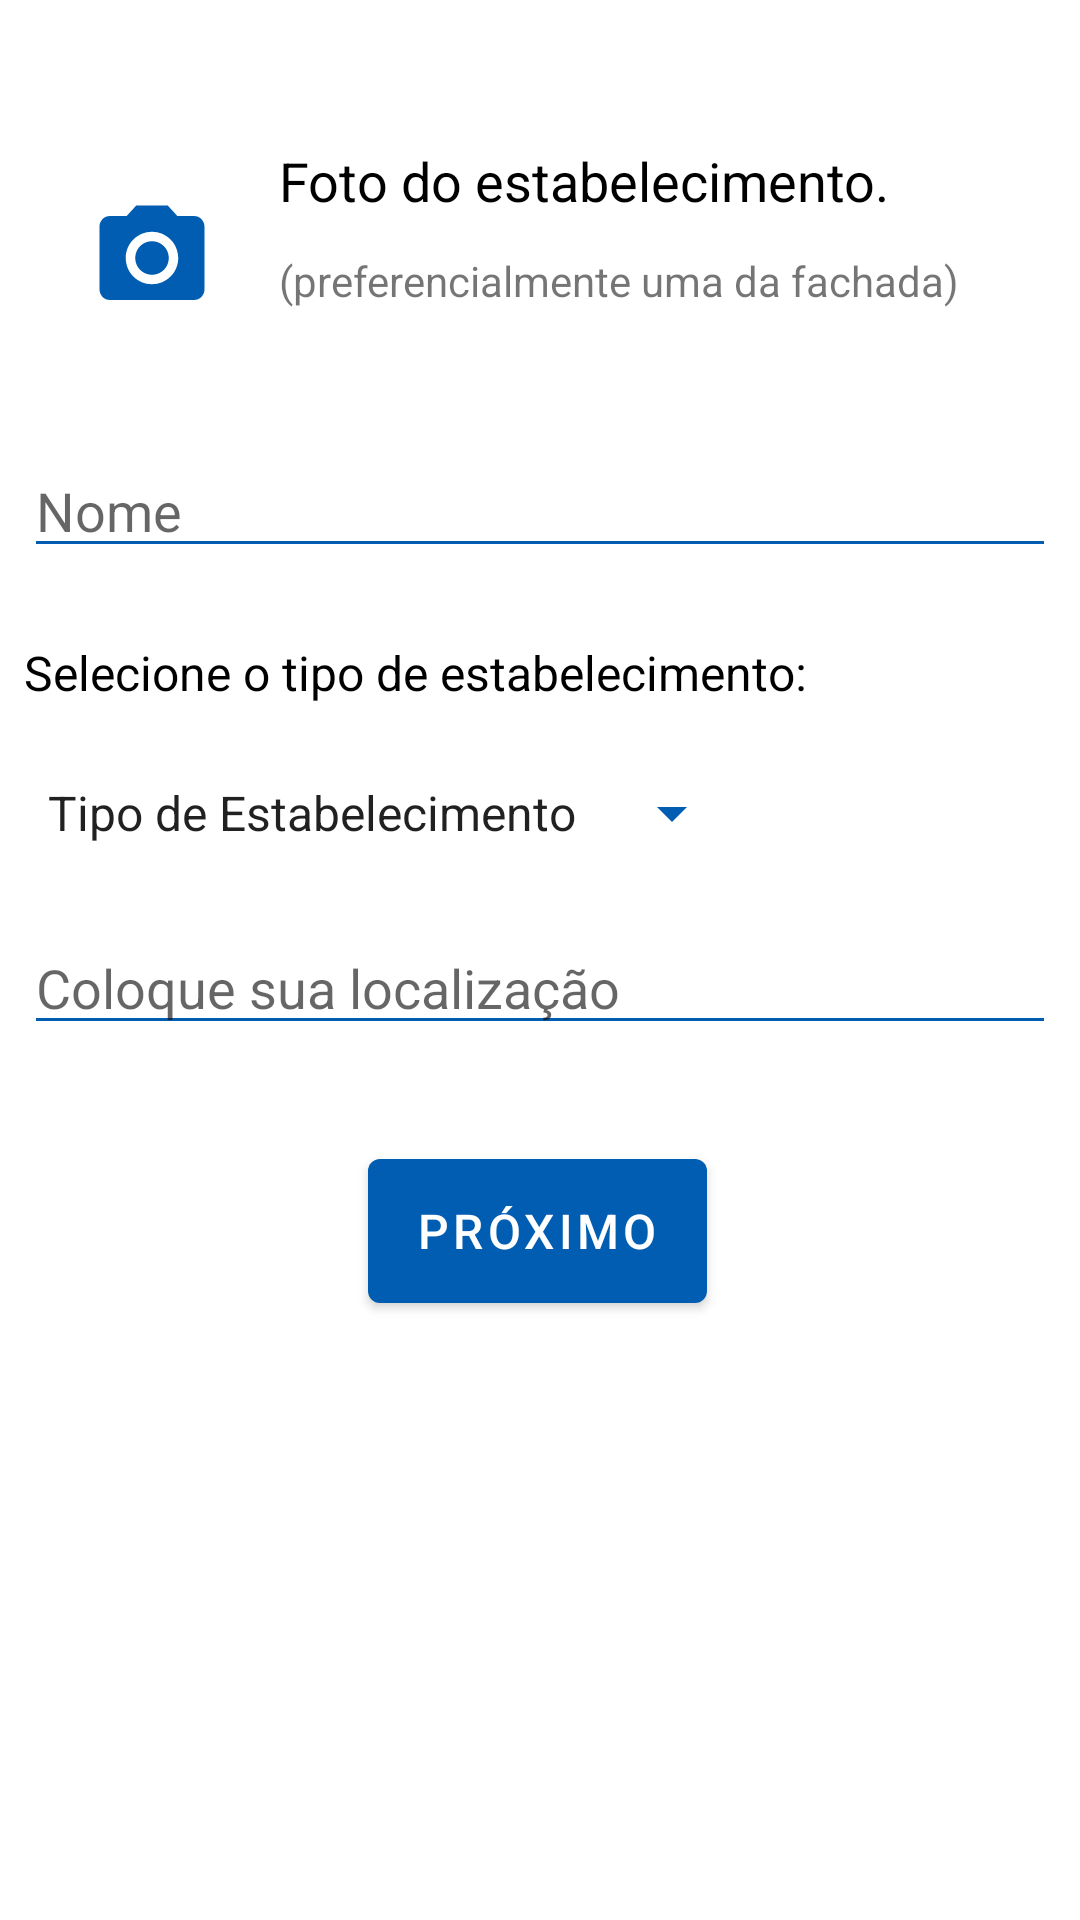

This screen was rendered from an Android layout file. Write that file and the resources it references.
<!-- AndroidManifest.xml: application theme Theme.Wheelieway -->
<!-- res/layout/fragment_cadastrar_estabelecimento.xml -->
<?xml version="1.0" encoding="utf-8"?>
<androidx.constraintlayout.widget.ConstraintLayout xmlns:android="http://schemas.android.com/apk/res/android"
    xmlns:app="http://schemas.android.com/apk/res-auto"
    xmlns:tools="http://schemas.android.com/tools"
    android:id="@+id/frameLayout"
    android:layout_width="match_parent"
    android:layout_height="match_parent"
    tools:context=".fragments.CadastrarEstabelecimentoFragment">

    <androidx.constraintlayout.widget.ConstraintLayout
        android:layout_width="0dp"
        android:layout_height="0dp"
        android:layout_marginTop="8dp"
        app:layout_constraintBottom_toBottomOf="parent"
        app:layout_constraintEnd_toEndOf="parent"
        app:layout_constraintHorizontal_bias="0.0"
        app:layout_constraintStart_toStartOf="parent"
        app:layout_constraintTop_toTopOf="parent"
        app:layout_constraintVertical_bias="0.0">

        <Button
            android:id="@+id/btnProximoCadastrarEstabelecimento"
            android:layout_width="wrap_content"
            android:layout_height="60dp"
            android:layout_marginTop="32dp"
            android:text="PRÓXIMO"
            android:textSize="16sp"
            app:layout_constraintEnd_toEndOf="parent"
            app:layout_constraintHorizontal_bias="0.496"
            app:layout_constraintStart_toStartOf="parent"
            app:layout_constraintTop_toBottomOf="@+id/etLocalizacaoCadastrarEstabelecimento" />

        <EditText
            android:id="@+id/etInserirNomeCadastrarEstabelecimento"
            android:layout_width="0dp"
            android:layout_height="wrap_content"
            android:layout_marginStart="8dp"
            android:layout_marginTop="24dp"
            android:layout_marginEnd="8dp"
            android:backgroundTint="@color/azul_3"
            android:ems="10"
            android:hint="Nome"
            android:inputType="textPersonName"
            app:layout_constraintEnd_toEndOf="parent"
            app:layout_constraintHorizontal_bias="0.0"
            app:layout_constraintStart_toStartOf="parent"
            app:layout_constraintTop_toBottomOf="@+id/constraintLayout" />

        <androidx.constraintlayout.widget.ConstraintLayout
            android:id="@+id/constraintLayout"
            android:layout_width="0dp"
            android:layout_height="wrap_content"
            android:layout_marginStart="8dp"
            android:layout_marginTop="24dp"
            android:background="@color/white"
            app:layout_constraintStart_toStartOf="parent"
            app:layout_constraintTop_toTopOf="parent">

            <TextView
                android:id="@+id/tvInformacoesInserirFotoCadastrarEstabelecimento"
                android:layout_width="0dp"
                android:layout_height="wrap_content"
                android:layout_marginTop="16dp"
                android:layout_marginEnd="8dp"
                android:layout_marginBottom="8dp"
                android:text="Foto do estabelecimento."
                android:textColor="#000000"
                android:textSize="18sp"
                app:layout_constraintBottom_toBottomOf="parent"
                app:layout_constraintEnd_toEndOf="parent"
                app:layout_constraintHorizontal_bias="1.0"
                app:layout_constraintStart_toEndOf="@+id/imbtnInserirFotoCadastrarEstabelecimento"
                app:layout_constraintTop_toTopOf="parent"
                app:layout_constraintVertical_bias="0.0" />

            <ImageButton
                android:id="@+id/imbtnInserirFotoCadastrarEstabelecimento"
                android:layout_width="85dp"
                android:layout_height="76dp"
                android:layout_marginTop="16dp"
                android:backgroundTint="#FFFFFF"
                android:src="@drawable/baseline_photo_camera_24"
                android:tint="@color/azul_3"
                app:layout_constraintBottom_toBottomOf="parent"
                app:layout_constraintStart_toStartOf="parent"
                app:layout_constraintTop_toTopOf="parent"
                app:layout_constraintVertical_bias="0.0" />

            <TextView
                android:id="@+id/tvComentarioFotoCadastrarEstabelecimento"
                android:layout_width="wrap_content"
                android:layout_height="wrap_content"
                android:text="(preferencialmente uma da fachada)"
                app:layout_constraintBottom_toBottomOf="parent"
                app:layout_constraintEnd_toEndOf="parent"
                app:layout_constraintHorizontal_bias="0.0"
                app:layout_constraintStart_toEndOf="@+id/imbtnInserirFotoCadastrarEstabelecimento"
                app:layout_constraintTop_toBottomOf="@+id/tvInformacoesInserirFotoCadastrarEstabelecimento"
                app:layout_constraintVertical_bias="0.36" />
        </androidx.constraintlayout.widget.ConstraintLayout>

        <TextView
            android:id="@+id/tvInformacoesInserirTipoCadastrarEstabelecimento"
            android:layout_width="0dp"
            android:layout_height="wrap_content"
            android:layout_marginStart="8dp"
            android:layout_marginTop="24dp"
            android:text="Selecione o tipo de estabelecimento:"
            android:textColor="#000000"
            android:textSize="16sp"
            app:layout_constraintStart_toStartOf="parent"
            app:layout_constraintTop_toBottomOf="@+id/etInserirNomeCadastrarEstabelecimento" />

        <Spinner
            android:id="@+id/spTiposEstabelecimentoCadastrarEstabelecimento"
            android:layout_width="0dp"
            android:layout_height="wrap_content"
            android:layout_marginStart="8dp"
            android:layout_marginTop="24dp"
            android:backgroundTint="@color/azul_3"
            android:entries="@array/tipos_estabelecimento"
            android:spinnerMode="dropdown"
            app:layout_constraintStart_toStartOf="parent"
            app:layout_constraintTop_toBottomOf="@+id/tvInformacoesInserirTipoCadastrarEstabelecimento" />

        <EditText
            android:id="@+id/etLocalizacaoCadastrarEstabelecimento"
            android:layout_width="0dp"
            android:layout_height="wrap_content"
            android:layout_marginStart="8dp"
            android:layout_marginTop="24dp"
            android:layout_marginEnd="8dp"
            android:backgroundTint="@color/azul_3"
            android:ems="10"
            android:hint="@string/cadastrar_estabelecimento_hint_localização"
            android:inputType="textPersonName"
            android:textColor="@color/black"
            app:layout_constraintEnd_toEndOf="parent"
            app:layout_constraintHorizontal_bias="0.0"
            app:layout_constraintStart_toStartOf="parent"
            app:layout_constraintTop_toBottomOf="@+id/spTiposEstabelecimentoCadastrarEstabelecimento" />

    </androidx.constraintlayout.widget.ConstraintLayout>

</androidx.constraintlayout.widget.ConstraintLayout>
<!-- resources referenced by this layout -->
<resources>
  <string-array name="tipos_estabelecimento">
          <item>Tipo de Estabelecimento</item>
          <item>Restaurantes</item>
          <item>Padarias</item>
          <item>Cafeterias</item>
          <item>Bares</item>
          <item>Hotéis</item>
          <item>Cinemas</item>
          <item>Shoppings</item>
          <item>Supermercados</item>
          <item>Lojas de Roupa</item>
          <item>Hospitais</item>
          <item>Farmácias</item>
          <item>Academias</item>
          <item>Escolas</item>
          <item>Bibliotecas</item>
          <item>Museus</item>
          <item>Outros</item>
      </string-array>
  <color name="azul_3">#005DB2</color>
  <color name="black">#FF000000</color>
  <color name="white">#FFFFFFFF</color>
  <!-- drawable baseline_photo_camera_24 (drawable) -->
  <vector android:height="42dp" android:tint="#005DB2"
      android:viewportHeight="24" android:viewportWidth="24"
      android:width="42dp" xmlns:android="http://schemas.android.com/apk/res/android">
      <path android:fillColor="@android:color/white" android:pathData="M12,12m-3.2,0a3.2,3.2 0,1 1,6.4 0a3.2,3.2 0,1 1,-6.4 0"/>
      <path android:fillColor="@android:color/white" android:pathData="M9,2L7.17,4L4,4c-1.1,0 -2,0.9 -2,2v12c0,1.1 0.9,2 2,2h16c1.1,0 2,-0.9 2,-2L22,6c0,-1.1 -0.9,-2 -2,-2h-3.17L15,2L9,2zM12,17c-2.76,0 -5,-2.24 -5,-5s2.24,-5 5,-5 5,2.24 5,5 -2.24,5 -5,5z"/>
  </vector>
  <style name="Theme.Wheelieway" parent="Theme.MaterialComponents.DayNight.DarkActionBar">
          
          <item name="colorPrimary">@color/azul_3</item>
          <item name="colorPrimaryVariant">@color/azul_2</item>
          <item name="colorOnPrimary">@color/white</item>
          
          <item name="colorSecondary">@color/white</item>
          <item name="colorSecondaryVariant">@color/azul_5</item>
          <item name="colorOnSecondary">@color/black</item>
          
          <item name="android:statusBarColor">?attr/colorPrimaryVariant</item>
          
      </style>
  <color name="azul_2">#397FBF</color>
  <color name="azul_5">#00427F</color>
</resources>
